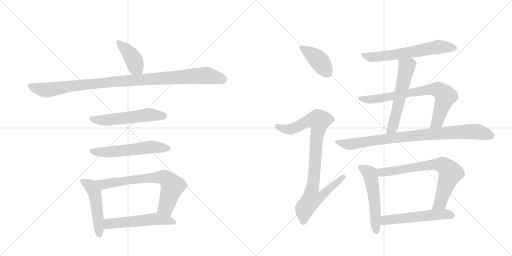
t = 0.00 s
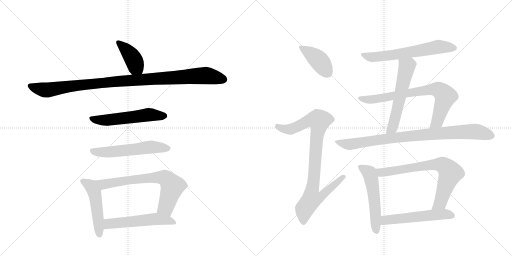
t = 2.47 s
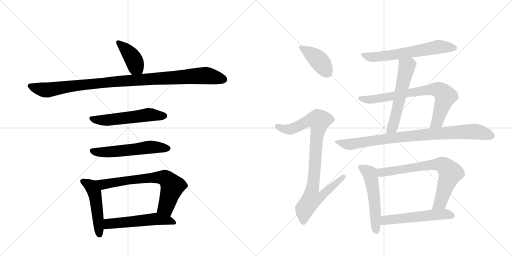
t = 4.94 s
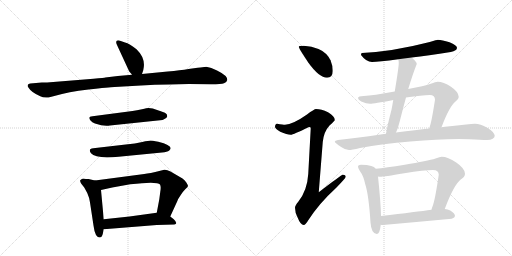
t = 7.41 s
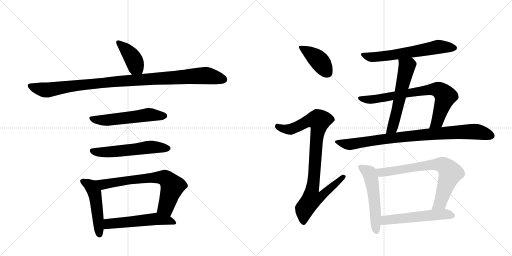
t = 9.87 s
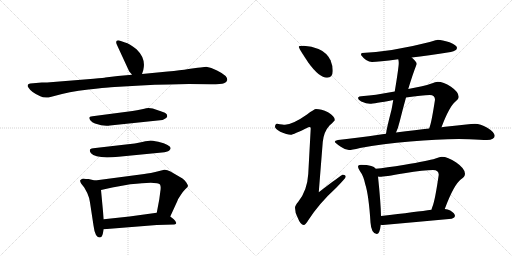
t = 12.34 s

The animated SVG that drew these frames (rendered in a browser with its animation timeline set to each time). Animation: 16 CSS @keyframes rules; one cycle of 12.34 s.

<svg version="1.1" viewBox="0 0 2048 1024" xmlns="http://www.w3.org/2000/svg">
  <g stroke="lightgray" stroke-dasharray="1,1" stroke-width="1" transform="scale(4, 4)">
    <line x1="0" y1="0" x2="256" y2="256"></line>
    <line x1="256" y1="0" x2="0" y2="256"></line>
    <line x1="128" y1="0" x2="128" y2="256"></line>
    <line x1="0" y1="128" x2="256" y2="128"></line>
    <line x1="256" y1="0" x2="512" y2="256"></line>
    <line x1="512" y1="0" x2="256" y2="256"></line>
    <line x1="384" y1="0" x2="384" y2="256"></line>
    <line x1="256" y1="128" x2="512" y2="128"></line>
  </g>
<g transform="scale(1, -1) translate(0, -850)">
   <style type="text/css">
    @keyframes keyframes0 {
      from {
       stroke: black;
       stroke-dashoffset: 404;
       stroke-width: 128;
       }
       57% {
       animation-timing-function: step-end;
       stroke: black;
       stroke-dashoffset: 0;
       stroke-width: 128;
       }
       to {
       stroke: black;
       stroke-width: 1024;
       }
       }
       #make-me-a-hanzi-animation-0 {
         animation: keyframes0 0.578776s both;
         animation-delay: 0.000000s;
         animation-timing-function: linear;
       }
    @keyframes keyframes1 {
      from {
       stroke: black;
       stroke-dashoffset: 1038;
       stroke-width: 128;
       }
       77% {
       animation-timing-function: step-end;
       stroke: black;
       stroke-dashoffset: 0;
       stroke-width: 128;
       }
       to {
       stroke: black;
       stroke-width: 1024;
       }
       }
       #make-me-a-hanzi-animation-1 {
         animation: keyframes1 1.094727s both;
         animation-delay: 0.578776s;
         animation-timing-function: linear;
       }
    @keyframes keyframes2 {
      from {
       stroke: black;
       stroke-dashoffset: 551;
       stroke-width: 128;
       }
       64% {
       animation-timing-function: step-end;
       stroke: black;
       stroke-dashoffset: 0;
       stroke-width: 128;
       }
       to {
       stroke: black;
       stroke-width: 1024;
       }
       }
       #make-me-a-hanzi-animation-2 {
         animation: keyframes2 0.698405s both;
         animation-delay: 1.673503s;
         animation-timing-function: linear;
       }
    @keyframes keyframes3 {
      from {
       stroke: black;
       stroke-dashoffset: 561;
       stroke-width: 128;
       }
       65% {
       animation-timing-function: step-end;
       stroke: black;
       stroke-dashoffset: 0;
       stroke-width: 128;
       }
       to {
       stroke: black;
       stroke-width: 1024;
       }
       }
       #make-me-a-hanzi-animation-3 {
         animation: keyframes3 0.706543s both;
         animation-delay: 2.371908s;
         animation-timing-function: linear;
       }
    @keyframes keyframes4 {
      from {
       stroke: black;
       stroke-dashoffset: 493;
       stroke-width: 128;
       }
       62% {
       animation-timing-function: step-end;
       stroke: black;
       stroke-dashoffset: 0;
       stroke-width: 128;
       }
       to {
       stroke: black;
       stroke-width: 1024;
       }
       }
       #make-me-a-hanzi-animation-4 {
         animation: keyframes4 0.651204s both;
         animation-delay: 3.078451s;
         animation-timing-function: linear;
       }
    @keyframes keyframes5 {
      from {
       stroke: black;
       stroke-dashoffset: 696;
       stroke-width: 128;
       }
       69% {
       animation-timing-function: step-end;
       stroke: black;
       stroke-dashoffset: 0;
       stroke-width: 128;
       }
       to {
       stroke: black;
       stroke-width: 1024;
       }
       }
       #make-me-a-hanzi-animation-5 {
         animation: keyframes5 0.816406s both;
         animation-delay: 3.729655s;
         animation-timing-function: linear;
       }
    @keyframes keyframes6 {
      from {
       stroke: black;
       stroke-dashoffset: 537;
       stroke-width: 128;
       }
       64% {
       animation-timing-function: step-end;
       stroke: black;
       stroke-dashoffset: 0;
       stroke-width: 128;
       }
       to {
       stroke: black;
       stroke-width: 1024;
       }
       }
       #make-me-a-hanzi-animation-6 {
         animation: keyframes6 0.687012s both;
         animation-delay: 4.546061s;
         animation-timing-function: linear;
       }
    @keyframes keyframes7 {
      from {
       stroke: black;
       stroke-dashoffset: 410;
       stroke-width: 128;
       }
       57% {
       animation-timing-function: step-end;
       stroke: black;
       stroke-dashoffset: 0;
       stroke-width: 128;
       }
       to {
       stroke: black;
       stroke-width: 1024;
       }
       }
       #make-me-a-hanzi-animation-7 {
         animation: keyframes7 0.583659s both;
         animation-delay: 5.233073s;
         animation-timing-function: linear;
       }
    @keyframes keyframes8 {
      from {
       stroke: black;
       stroke-dashoffset: 921;
       stroke-width: 128;
       }
       75% {
       animation-timing-function: step-end;
       stroke: black;
       stroke-dashoffset: 0;
       stroke-width: 128;
       }
       to {
       stroke: black;
       stroke-width: 1024;
       }
       }
       #make-me-a-hanzi-animation-8 {
         animation: keyframes8 0.999512s both;
         animation-delay: 5.816732s;
         animation-timing-function: linear;
       }
    @keyframes keyframes9 {
      from {
       stroke: black;
       stroke-dashoffset: 623;
       stroke-width: 128;
       }
       67% {
       animation-timing-function: step-end;
       stroke: black;
       stroke-dashoffset: 0;
       stroke-width: 128;
       }
       to {
       stroke: black;
       stroke-width: 1024;
       }
       }
       #make-me-a-hanzi-animation-9 {
         animation: keyframes9 0.756999s both;
         animation-delay: 6.816243s;
         animation-timing-function: linear;
       }
    @keyframes keyframes10 {
      from {
       stroke: black;
       stroke-dashoffset: 572;
       stroke-width: 128;
       }
       65% {
       animation-timing-function: step-end;
       stroke: black;
       stroke-dashoffset: 0;
       stroke-width: 128;
       }
       to {
       stroke: black;
       stroke-width: 1024;
       }
       }
       #make-me-a-hanzi-animation-10 {
         animation: keyframes10 0.715495s both;
         animation-delay: 7.573242s;
         animation-timing-function: linear;
       }
    @keyframes keyframes11 {
      from {
       stroke: black;
       stroke-dashoffset: 753;
       stroke-width: 128;
       }
       71% {
       animation-timing-function: step-end;
       stroke: black;
       stroke-dashoffset: 0;
       stroke-width: 128;
       }
       to {
       stroke: black;
       stroke-width: 1024;
       }
       }
       #make-me-a-hanzi-animation-11 {
         animation: keyframes11 0.862793s both;
         animation-delay: 8.288737s;
         animation-timing-function: linear;
       }
    @keyframes keyframes12 {
      from {
       stroke: black;
       stroke-dashoffset: 882;
       stroke-width: 128;
       }
       74% {
       animation-timing-function: step-end;
       stroke: black;
       stroke-dashoffset: 0;
       stroke-width: 128;
       }
       to {
       stroke: black;
       stroke-width: 1024;
       }
       }
       #make-me-a-hanzi-animation-12 {
         animation: keyframes12 0.967773s both;
         animation-delay: 9.151530s;
         animation-timing-function: linear;
       }
    @keyframes keyframes13 {
      from {
       stroke: black;
       stroke-dashoffset: 535;
       stroke-width: 128;
       }
       64% {
       animation-timing-function: step-end;
       stroke: black;
       stroke-dashoffset: 0;
       stroke-width: 128;
       }
       to {
       stroke: black;
       stroke-width: 1024;
       }
       }
       #make-me-a-hanzi-animation-13 {
         animation: keyframes13 0.685384s both;
         animation-delay: 10.119303s;
         animation-timing-function: linear;
       }
    @keyframes keyframes14 {
      from {
       stroke: black;
       stroke-dashoffset: 731;
       stroke-width: 128;
       }
       70% {
       animation-timing-function: step-end;
       stroke: black;
       stroke-dashoffset: 0;
       stroke-width: 128;
       }
       to {
       stroke: black;
       stroke-width: 1024;
       }
       }
       #make-me-a-hanzi-animation-14 {
         animation: keyframes14 0.844889s both;
         animation-delay: 10.804688s;
         animation-timing-function: linear;
       }
    @keyframes keyframes15 {
      from {
       stroke: black;
       stroke-dashoffset: 544;
       stroke-width: 128;
       }
       64% {
       animation-timing-function: step-end;
       stroke: black;
       stroke-dashoffset: 0;
       stroke-width: 128;
       }
       to {
       stroke: black;
       stroke-width: 1024;
       }
       }
       #make-me-a-hanzi-animation-15 {
         animation: keyframes15 0.692708s both;
         animation-delay: 11.649577s;
         animation-timing-function: linear;
       }
</style>
<path d="M 568 554 L 573 569 Q 585 616 546 653 Q 518 676 500 680 L 483 686 Q 471 691 467 687 Q 462 682 468 670 L 517 564 Q 524 557 528 551 C 546 527 559 526 568 554 Z" fill="lightgray"></path> 
<path d="M 671 564 L 568 554 L 528 551 L 471 546 L 421 540 Q 419 539 374 535 L 188 520 L 167 520 L 121 516 Q 113 515 111 510 Q 109 505 115 498 Q 125 481 161 465 Q 173 458 194 460 L 221 467 Q 271 482 354 492 Q 437 501 458 502 L 564 508 Q 619 512 677 512 L 755 514 L 845 513 Q 885 513 896 517 Q 907 521 909 530 Q 911 547 868 568 Q 844 580 825 583 L 802 580 Q 789 580 783 578 L 754 574 Q 722 569 671 564 Z" fill="lightgray"></path> 
<path d="M 611 416 L 594 418 Q 588 418 568 413 Q 547 408 530 406 L 370 385 Q 349 384 362 368 Q 368 361 380 356 Q 417 343 440 348 L 650 370 Q 652 370 663 377 Q 669 382 669 385 L 667 393 Q 663 400 646 404 L 611 416 Z" fill="lightgray"></path> 
<path d="M 503 272 L 373 257 Q 351 255 364 237 Q 383 214 474 223 L 648 240 Q 669 242 677 248 Q 684 254 682 259 Q 682 263 670 270 Q 658 277 633 283 Q 607 288 602 288 Q 596 288 569 282 Q 542 276 503 272 Z" fill="lightgray"></path> 
<path d="M 344 134 L 332 136 Q 325 133 322 130 Q 319 126 321 125 Q 322 118 326 114 L 337 100 L 349 78 Q 357 61 360 40 L 374 -52 Q 380 -100 399 -100 Q 407 -100 411 -86 L 415 -67 L 415 -27 L 404 90 C 401 120 401 123 380 128 L 354 134 L 344 134 Z" fill="lightgray"></path> 
<path d="M 681 -16 L 709 45 Q 711 53 723 70 Q 730 82 741 93 Q 752 103 752 106 Q 752 109 746 119 Q 740 129 730 136 L 682 164 Q 667 172 657 171 L 641 167 Q 598 156 577 154 L 380 128 C 350 124 375 83 404 90 L 449 100 L 521 113 Q 630 126 640 112 Q 645 104 641 82 L 637 52 L 627 -1 C 621 -30 668 -43 681 -16 Z" fill="lightgray"></path> 
<path d="M 415 -67 L 627 -50 L 697 -48 Q 714 -45 695 -27 L 681 -16 C 657 3 657 3 627 -1 L 518 -16 L 415 -27 C 385 -30 385 -69 415 -67 Z" fill="lightgray"></path> 
<path d="M 1215 667 Q 1195 667 1195 663 Q 1195 657 1233 600 Q 1277 539 1308 539 Q 1331 539 1331 567 Q 1331 588 1322 609 Q 1307 640 1274 654 Q 1247 665 1215 667 Z" fill="lightgray"></path> 
<path d="M 1264 414 Q 1257 414 1228 392 Q 1171 352 1140 351 Q 1133 351 1108 355 Q 1100 354 1100 342 Q 1100 336 1121 323 Q 1148 311 1163 311 Q 1172 311 1236 342 Q 1243 342 1243 338 L 1233 154 Q 1229 88 1193 43 Q 1180 28 1180 19 Q 1180 0 1190 -19 Q 1202 -50 1215 -50 Q 1222 -50 1233 -31 Q 1277 37 1345 99 Q 1383 138 1383 143 Q 1383 151 1371 151 Q 1366 151 1275 81 L 1291 282 Q 1295 323 1318 348 Q 1339 367 1339 370 Q 1339 385 1312 401 Q 1285 414 1264 414 Z" fill="lightgray"></path> 
<path d="M 1751 691 Q 1749 691 1719 682 Q 1572 644 1448 638 Q 1444 638 1444 630 Q 1465 602 1488 602 Q 1513 602 1593 613 L 1647 620 Q 1710 628 1803 642 Q 1828 647 1828 659 Q 1828 669 1798 681 Q 1768 691 1751 691 Z" fill="lightgray"></path> 
<path d="M 1593 613 Q 1595 607 1595 598 Q 1595 581 1579 484 L 1573 450 Q 1570 432 1566 411 Q 1547 338 1544 315 C 1539 285 1572 293 1584 320 Q 1592 336 1599 365 Q 1612 417 1624 460 L 1633 494 Q 1652 557 1667 594 Q 1667 602 1648 619 L 1647 620 C 1625 641 1588 643 1593 613 Z" fill="lightgray"></path> 
<path d="M 1579 484 Q 1491 468 1455 466 Q 1432 466 1432 458 Q 1432 452 1445 444 Q 1466 435 1480 435 Q 1495 435 1573 450 L 1624 460 Q 1689 470 1719 470 Q 1740 470 1740 451 Q 1727 367 1720 346 Q 1718 341 1717 336 C 1708 307 1755 313 1766 341 Q 1797 424 1822 444 Q 1835 453 1835 462 Q 1835 482 1804 503 Q 1773 523 1751 523 Q 1743 523 1723 515 Q 1698 506 1633 494 L 1579 484 Z" fill="lightgray"></path> 
<path d="M 1544 315 Q 1537 314 1529 313 Q 1415 296 1352 290 Q 1339 288 1339 283 Q 1340 279 1363 263 Q 1381 250 1396 250 Q 1406 250 1440 258 Q 1530 275 1641 284 Q 1748 294 1835 294 L 1877 293 Q 1925 290 1948 290 Q 1978 291 1979 307 Q 1976 323 1949 339 Q 1921 355 1900 355 Q 1886 355 1865 352 Q 1829 348 1790 344 Q 1782 343 1766 341 L 1717 336 Q 1667 330 1584 320 L 1544 315 Z" fill="lightgray"></path> 
<path d="M 1444 191 Q 1432 191 1432 183 Q 1432 178 1440 165 Q 1454 147 1461 113 Q 1475 70 1482 -40 Q 1485 -84 1507 -86 Q 1519 -86 1523 -49 L 1524 -14 Q 1523 39 1512 144 L 1503 175 Q 1497 183 1485 186 Q 1469 191 1444 191 Z" fill="lightgray"></path> 
<path d="M 1779 14 Q 1815 111 1844 133 Q 1860 143 1860 155 Q 1860 176 1825 200 Q 1791 223 1767 223 Q 1760 223 1742 216 Q 1711 206 1619 191 Q 1541 179 1503 175 C 1473 172 1482 145 1512 144 Q 1516 143 1520 143 Q 1535 143 1617 157 Q 1698 170 1732 170 Q 1755 170 1755 151 Q 1740 48 1730 24 Q 1727 17 1726 11 C 1717 -18 1768 -14 1779 14 Z" fill="lightgray"></path> 
<path d="M 1523 -49 Q 1527 -50 1532 -50 Q 1666 -38 1807 -25 Q 1820 -20 1820 -14 Q 1820 -3 1801 8 Q 1791 13 1779 14 L 1726 11 Q 1669 3 1524 -14 C 1494 -17 1493 -46 1523 -49 Z" fill="lightgray"></path> 
      <clipPath id="make-me-a-hanzi-clip-0">
      <path d="M 568 554 L 573 569 Q 585 616 546 653 Q 518 676 500 680 L 483 686 Q 471 691 467 687 Q 462 682 468 670 L 517 564 Q 524 557 528 551 C 546 527 559 526 568 554 Z" fill="lightgray"></path>
      </clipPath>
      <path clip-path="url(#make-me-a-hanzi-clip-0)" d="M 472 682 L 504 652 L 534 612 L 542 583 L 534 560 " fill="none" id="make-me-a-hanzi-animation-0" stroke-dasharray="276 552" stroke-linecap="round"></path>

      <clipPath id="make-me-a-hanzi-clip-1">
      <path d="M 671 564 L 568 554 L 528 551 L 471 546 L 421 540 Q 419 539 374 535 L 188 520 L 167 520 L 121 516 Q 113 515 111 510 Q 109 505 115 498 Q 125 481 161 465 Q 173 458 194 460 L 221 467 Q 271 482 354 492 Q 437 501 458 502 L 564 508 Q 619 512 677 512 L 755 514 L 845 513 Q 885 513 896 517 Q 907 521 909 530 Q 911 547 868 568 Q 844 580 825 583 L 802 580 Q 789 580 783 578 L 754 574 Q 722 569 671 564 Z" fill="lightgray"></path>
      </clipPath>
      <path clip-path="url(#make-me-a-hanzi-clip-1)" d="M 120 506 L 193 490 L 388 518 L 823 548 L 896 532 " fill="none" id="make-me-a-hanzi-animation-1" stroke-dasharray="910 1820" stroke-linecap="round"></path>

      <clipPath id="make-me-a-hanzi-clip-2">
      <path d="M 611 416 L 594 418 Q 588 418 568 413 Q 547 408 530 406 L 370 385 Q 349 384 362 368 Q 368 361 380 356 Q 417 343 440 348 L 650 370 Q 652 370 663 377 Q 669 382 669 385 L 667 393 Q 663 400 646 404 L 611 416 Z" fill="lightgray"></path>
      </clipPath>
      <path clip-path="url(#make-me-a-hanzi-clip-2)" d="M 366 376 L 422 369 L 593 391 L 659 387 " fill="none" id="make-me-a-hanzi-animation-2" stroke-dasharray="423 846" stroke-linecap="round"></path>

      <clipPath id="make-me-a-hanzi-clip-3">
      <path d="M 503 272 L 373 257 Q 351 255 364 237 Q 383 214 474 223 L 648 240 Q 669 242 677 248 Q 684 254 682 259 Q 682 263 670 270 Q 658 277 633 283 Q 607 288 602 288 Q 596 288 569 282 Q 542 276 503 272 Z" fill="lightgray"></path>
      </clipPath>
      <path clip-path="url(#make-me-a-hanzi-clip-3)" d="M 370 246 L 419 240 L 602 262 L 673 257 " fill="none" id="make-me-a-hanzi-animation-3" stroke-dasharray="433 866" stroke-linecap="round"></path>

      <clipPath id="make-me-a-hanzi-clip-4">
      <path d="M 344 134 L 332 136 Q 325 133 322 130 Q 319 126 321 125 Q 322 118 326 114 L 337 100 L 349 78 Q 357 61 360 40 L 374 -52 Q 380 -100 399 -100 Q 407 -100 411 -86 L 415 -67 L 415 -27 L 404 90 C 401 120 401 123 380 128 L 354 134 L 344 134 Z" fill="lightgray"></path>
      </clipPath>
      <path clip-path="url(#make-me-a-hanzi-clip-4)" d="M 332 126 L 364 105 L 378 80 L 398 -89 " fill="none" id="make-me-a-hanzi-animation-4" stroke-dasharray="365 730" stroke-linecap="round"></path>

      <clipPath id="make-me-a-hanzi-clip-5">
      <path d="M 681 -16 L 709 45 Q 711 53 723 70 Q 730 82 741 93 Q 752 103 752 106 Q 752 109 746 119 Q 740 129 730 136 L 682 164 Q 667 172 657 171 L 641 167 Q 598 156 577 154 L 380 128 C 350 124 375 83 404 90 L 449 100 L 521 113 Q 630 126 640 112 Q 645 104 641 82 L 637 52 L 627 -1 C 621 -30 668 -43 681 -16 Z" fill="lightgray"></path>
      </clipPath>
      <path clip-path="url(#make-me-a-hanzi-clip-5)" d="M 388 124 L 413 112 L 541 133 L 622 141 L 663 137 L 689 102 L 663 22 L 636 4 " fill="none" id="make-me-a-hanzi-animation-5" stroke-dasharray="568 1136" stroke-linecap="round"></path>

      <clipPath id="make-me-a-hanzi-clip-6">
      <path d="M 415 -67 L 627 -50 L 697 -48 Q 714 -45 695 -27 L 681 -16 C 657 3 657 3 627 -1 L 518 -16 L 415 -27 C 385 -30 385 -69 415 -67 Z" fill="lightgray"></path>
      </clipPath>
      <path clip-path="url(#make-me-a-hanzi-clip-6)" d="M 422 -60 L 439 -44 L 622 -25 L 695 -38 " fill="none" id="make-me-a-hanzi-animation-6" stroke-dasharray="409 818" stroke-linecap="round"></path>

      <clipPath id="make-me-a-hanzi-clip-7">
      <path d="M 1215 667 Q 1195 667 1195 663 Q 1195 657 1233 600 Q 1277 539 1308 539 Q 1331 539 1331 567 Q 1331 588 1322 609 Q 1307 640 1274 654 Q 1247 665 1215 667 Z" fill="lightgray"></path>
      </clipPath>
      <path clip-path="url(#make-me-a-hanzi-clip-7)" d="M 1199 662 L 1276 608 L 1310 559 " fill="none" id="make-me-a-hanzi-animation-7" stroke-dasharray="282 564" stroke-linecap="round"></path>

      <clipPath id="make-me-a-hanzi-clip-8">
      <path d="M 1264 414 Q 1257 414 1228 392 Q 1171 352 1140 351 Q 1133 351 1108 355 Q 1100 354 1100 342 Q 1100 336 1121 323 Q 1148 311 1163 311 Q 1172 311 1236 342 Q 1243 342 1243 338 L 1233 154 Q 1229 88 1193 43 Q 1180 28 1180 19 Q 1180 0 1190 -19 Q 1202 -50 1215 -50 Q 1222 -50 1233 -31 Q 1277 37 1345 99 Q 1383 138 1383 143 Q 1383 151 1371 151 Q 1366 151 1275 81 L 1291 282 Q 1295 323 1318 348 Q 1339 367 1339 370 Q 1339 385 1312 401 Q 1285 414 1264 414 Z" fill="lightgray"></path>
      </clipPath>
      <path clip-path="url(#make-me-a-hanzi-clip-8)" d="M 1111 344 L 1136 334 L 1161 333 L 1233 367 L 1277 367 L 1249 91 L 1287 88 L 1295 78 L 1279 60 L 1246 54 L 1218 15 L 1214 -40 " fill="none" id="make-me-a-hanzi-animation-8" stroke-dasharray="793 1586" stroke-linecap="round"></path>

      <clipPath id="make-me-a-hanzi-clip-9">
      <path d="M 1751 691 Q 1749 691 1719 682 Q 1572 644 1448 638 Q 1444 638 1444 630 Q 1465 602 1488 602 Q 1513 602 1593 613 L 1647 620 Q 1710 628 1803 642 Q 1828 647 1828 659 Q 1828 669 1798 681 Q 1768 691 1751 691 Z" fill="lightgray"></path>
      </clipPath>
      <path clip-path="url(#make-me-a-hanzi-clip-9)" d="M 1455 629 L 1492 621 L 1580 630 L 1749 662 L 1818 658 " fill="none" id="make-me-a-hanzi-animation-9" stroke-dasharray="495 990" stroke-linecap="round"></path>

      <clipPath id="make-me-a-hanzi-clip-10">
      <path d="M 1593 613 Q 1595 607 1595 598 Q 1595 581 1579 484 L 1573 450 Q 1570 432 1566 411 Q 1547 338 1544 315 C 1539 285 1572 293 1584 320 Q 1592 336 1599 365 Q 1612 417 1624 460 L 1633 494 Q 1652 557 1667 594 Q 1667 602 1648 619 L 1647 620 C 1625 641 1588 643 1593 613 Z" fill="lightgray"></path>
      </clipPath>
      <path clip-path="url(#make-me-a-hanzi-clip-10)" d="M 1641 613 L 1642 599 L 1627 584 L 1570 339 L 1550 318 " fill="none" id="make-me-a-hanzi-animation-10" stroke-dasharray="444 888" stroke-linecap="round"></path>

      <clipPath id="make-me-a-hanzi-clip-11">
      <path d="M 1579 484 Q 1491 468 1455 466 Q 1432 466 1432 458 Q 1432 452 1445 444 Q 1466 435 1480 435 Q 1495 435 1573 450 L 1624 460 Q 1689 470 1719 470 Q 1740 470 1740 451 Q 1727 367 1720 346 Q 1718 341 1717 336 C 1708 307 1755 313 1766 341 Q 1797 424 1822 444 Q 1835 453 1835 462 Q 1835 482 1804 503 Q 1773 523 1751 523 Q 1743 523 1723 515 Q 1698 506 1633 494 L 1579 484 Z" fill="lightgray"></path>
      </clipPath>
      <path clip-path="url(#make-me-a-hanzi-clip-11)" d="M 1439 457 L 1490 452 L 1713 491 L 1753 491 L 1767 482 L 1781 460 L 1749 364 L 1723 340 " fill="none" id="make-me-a-hanzi-animation-11" stroke-dasharray="625 1250" stroke-linecap="round"></path>

      <clipPath id="make-me-a-hanzi-clip-12">
      <path d="M 1544 315 Q 1537 314 1529 313 Q 1415 296 1352 290 Q 1339 288 1339 283 Q 1340 279 1363 263 Q 1381 250 1396 250 Q 1406 250 1440 258 Q 1530 275 1641 284 Q 1748 294 1835 294 L 1877 293 Q 1925 290 1948 290 Q 1978 291 1979 307 Q 1976 323 1949 339 Q 1921 355 1900 355 Q 1886 355 1865 352 Q 1829 348 1790 344 Q 1782 343 1766 341 L 1717 336 Q 1667 330 1584 320 L 1544 315 Z" fill="lightgray"></path>
      </clipPath>
      <path clip-path="url(#make-me-a-hanzi-clip-12)" d="M 1347 284 L 1394 272 L 1539 295 L 1861 323 L 1909 323 L 1966 307 " fill="none" id="make-me-a-hanzi-animation-12" stroke-dasharray="754 1508" stroke-linecap="round"></path>

      <clipPath id="make-me-a-hanzi-clip-13">
      <path d="M 1444 191 Q 1432 191 1432 183 Q 1432 178 1440 165 Q 1454 147 1461 113 Q 1475 70 1482 -40 Q 1485 -84 1507 -86 Q 1519 -86 1523 -49 L 1524 -14 Q 1523 39 1512 144 L 1503 175 Q 1497 183 1485 186 Q 1469 191 1444 191 Z" fill="lightgray"></path>
      </clipPath>
      <path clip-path="url(#make-me-a-hanzi-clip-13)" d="M 1441 182 L 1478 158 L 1483 141 L 1499 43 L 1505 -75 " fill="none" id="make-me-a-hanzi-animation-13" stroke-dasharray="407 814" stroke-linecap="round"></path>

      <clipPath id="make-me-a-hanzi-clip-14">
      <path d="M 1779 14 Q 1815 111 1844 133 Q 1860 143 1860 155 Q 1860 176 1825 200 Q 1791 223 1767 223 Q 1760 223 1742 216 Q 1711 206 1619 191 Q 1541 179 1503 175 C 1473 172 1482 145 1512 144 Q 1516 143 1520 143 Q 1535 143 1617 157 Q 1698 170 1732 170 Q 1755 170 1755 151 Q 1740 48 1730 24 Q 1727 17 1726 11 C 1717 -18 1768 -14 1779 14 Z" fill="lightgray"></path>
      </clipPath>
      <path clip-path="url(#make-me-a-hanzi-clip-14)" d="M 1509 171 L 1528 160 L 1733 192 L 1776 187 L 1802 159 L 1761 39 L 1732 16 " fill="none" id="make-me-a-hanzi-animation-14" stroke-dasharray="603 1206" stroke-linecap="round"></path>

      <clipPath id="make-me-a-hanzi-clip-15">
      <path d="M 1523 -49 Q 1527 -50 1532 -50 Q 1666 -38 1807 -25 Q 1820 -20 1820 -14 Q 1820 -3 1801 8 Q 1791 13 1779 14 L 1726 11 Q 1669 3 1524 -14 C 1494 -17 1493 -46 1523 -49 Z" fill="lightgray"></path>
      </clipPath>
      <path clip-path="url(#make-me-a-hanzi-clip-15)" d="M 1528 -43 L 1540 -32 L 1558 -27 L 1774 -7 L 1810 -12 " fill="none" id="make-me-a-hanzi-animation-15" stroke-dasharray="416 832" stroke-linecap="round"></path>

</g>
</svg>
